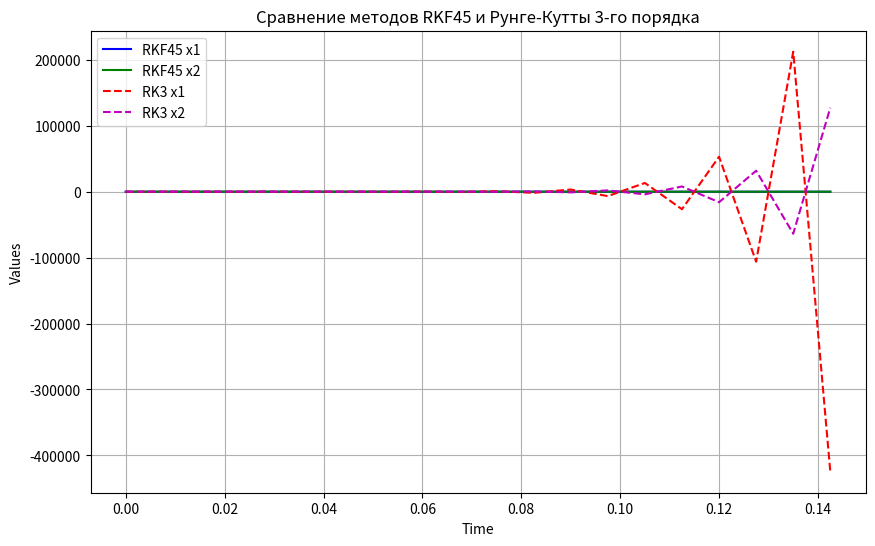

This chart was generated by the following Python code:
import numpy as np
from scipy.integrate import solve_ivp
import matplotlib.pyplot as plt

# Система ОДУ
def system(t, x):
    x1, x2 = x
    dx1dt = -130 * x1 + 900 * x2 + np.exp(-10 * t)
    dx2dt = 30 * x1 - 300 * x2 + np.log(1 + 100 * t**2)
    return [dx1dt, dx2dt]

# Начальные условия
x0 = [3, 0]
t_span = (0, 0.15)

# Решение методом RKF45
sol_rkf45 = solve_ivp(system, t_span, x0, method='RK45', t_eval=np.arange(0, 0.15, 0.0075), atol=1e-4, rtol=1e-4)

# Метод Рунге-Кутты 3-го порядка
def runge_kutta_3rd_order(system, t_span, x0, h):
    t0, tf = t_span
    t = np.arange(t0, tf, h)
    x = np.zeros((len(t), len(x0)))
    x[0] = x0
    for i in range(1, len(t)):
        tn, xn = t[i-1], x[i-1]
        k1 = np.array(system(tn, xn)) * h
        k2 = np.array(system(tn + h/2, xn + k1/2)) * h
        k3 = np.array(system(tn + 3*h/4, xn + 3*k2/4)) * h
        x[i] = xn + (2*k1 + 3*k2 + 4*k3) / 9
    return t, x

h = 0.0075
t_rk3, x_rk3 = runge_kutta_3rd_order(system, t_span, x0, h)

# Графики
plt.figure(figsize=(10, 6))
plt.plot(sol_rkf45.t, sol_rkf45.y[0], 'b-', label='RKF45 x1')
plt.plot(sol_rkf45.t, sol_rkf45.y[1], 'g-', label='RKF45 x2')
plt.plot(t_rk3, x_rk3[:, 0], 'r--', label='RK3 x1')
plt.plot(t_rk3, x_rk3[:, 1], 'm--', label='RK3 x2')
plt.xlabel('Time')
plt.ylabel('Values')
plt.legend()
plt.title('Сравнение методов RKF45 и Рунге-Кутты 3-го порядка')
plt.grid(True)
plt.show()
